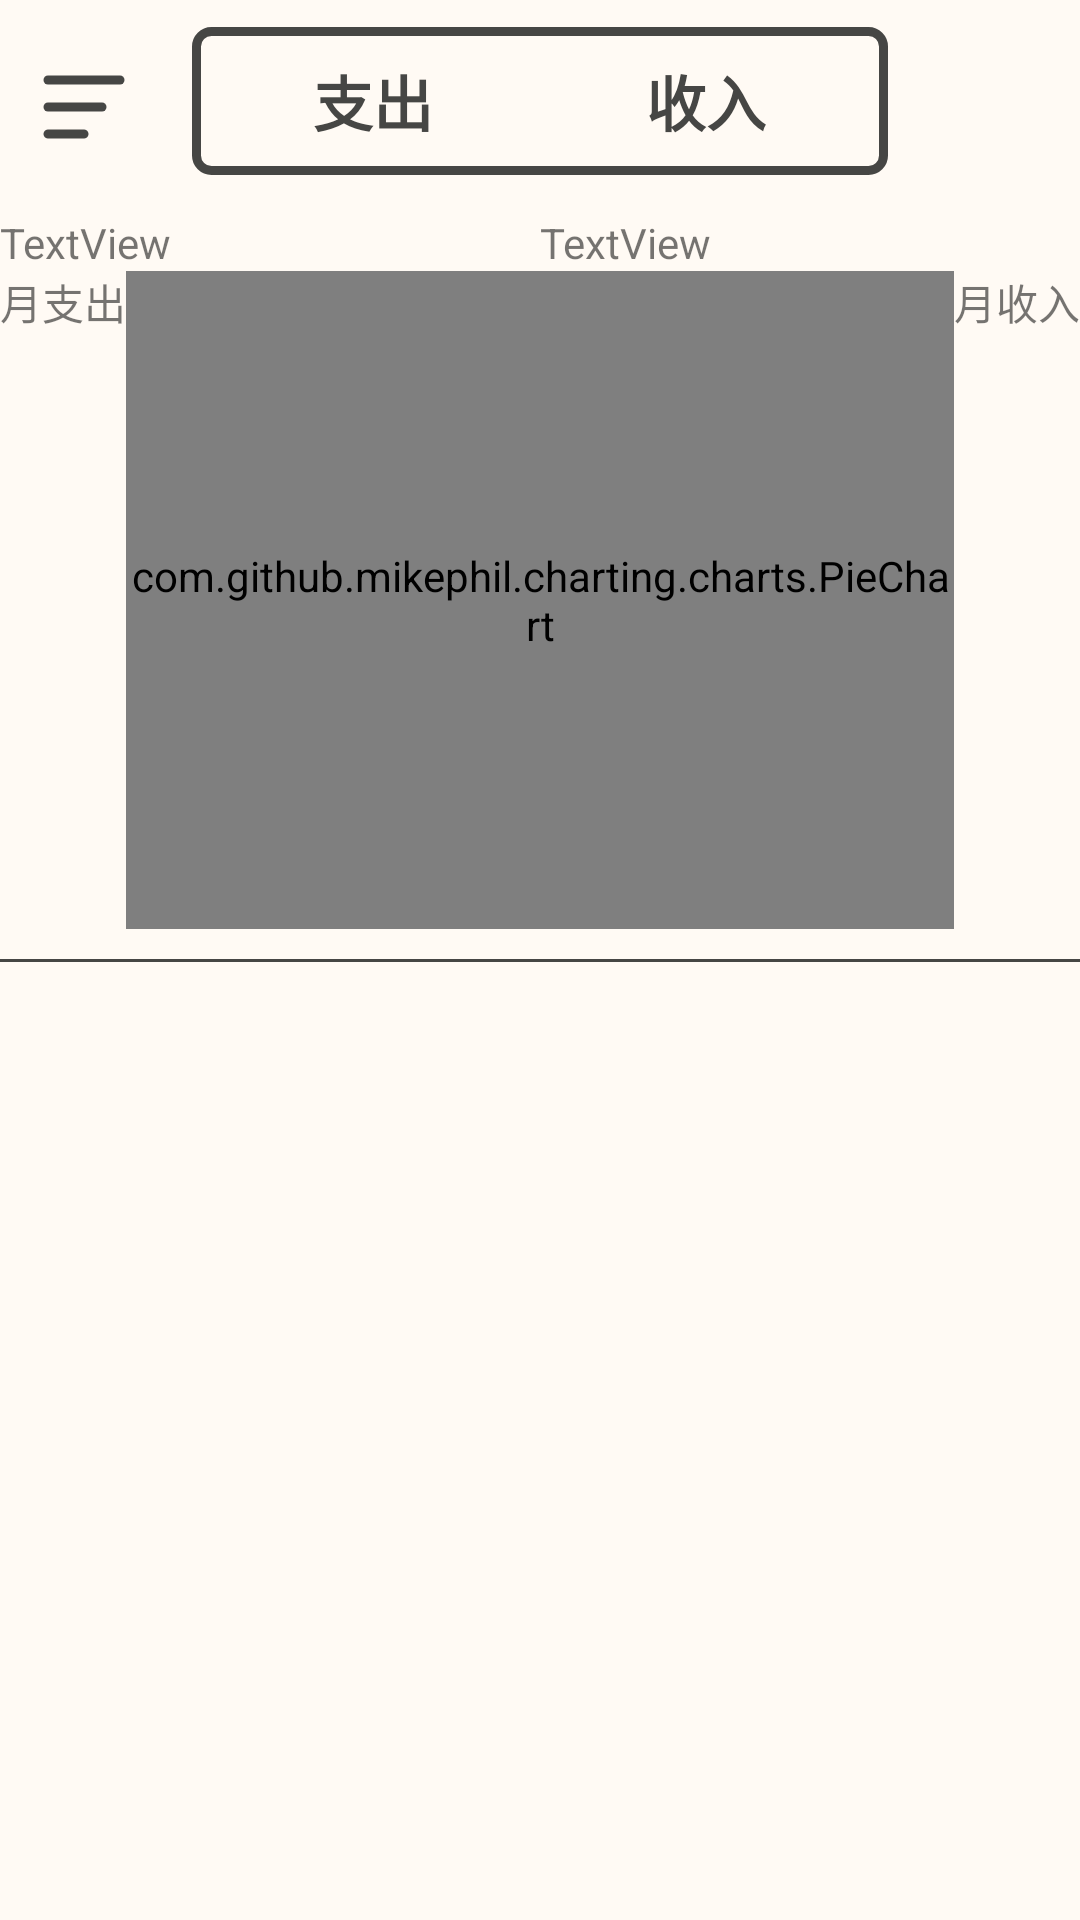

Produce the Android XML layout that renders to this screen, including the resource entries it uses.
<!-- AndroidManifest.xml: application theme Theme.AccountingApplication -->
<!-- res/layout/fragment_history.xml -->
<androidx.drawerlayout.widget.DrawerLayout xmlns:android="http://schemas.android.com/apk/res/android"
    xmlns:app="http://schemas.android.com/apk/res-auto"
    xmlns:tools="http://schemas.android.com/tools"
    android:id="@+id/drawer_layout"
    android:layout_width="match_parent"
    android:layout_height="match_parent">

    <LinearLayout xmlns:android="http://schemas.android.com/apk/res/android"
        xmlns:tools="http://schemas.android.com/tools"
        android:layout_width="match_parent"
        android:layout_height="match_parent"
        android:background="@color/background"
        android:orientation="vertical">

        <LinearLayout
            android:layout_width="match_parent"
            android:layout_height="match_parent"
            android:layout_weight="1"
            android:orientation="vertical">

            <LinearLayout
                android:layout_width="match_parent"
                android:layout_height="wrap_content"
                android:gravity="center"
                android:orientation="horizontal">

                <ImageView
                    android:id="@+id/img_filter"
                    android:layout_width="wrap_content"
                    android:layout_height="wrap_content"
                    android:layout_marginStart="10dp"
                    android:layout_marginEnd="10dp"
                    app:srcCompat="@drawable/icon_filter" />

                <LinearLayout
                    android:layout_width="match_parent"
                    android:layout_height="wrap_content"
                    android:layout_marginStart="8dp"
                    android:layout_marginTop="10dp"
                    android:layout_marginEnd="64dp"
                    android:layout_marginBottom="12dp"
                    android:layout_weight="1"
                    android:background="@drawable/corners_grown"
                    android:orientation="horizontal">

                    <TextView
                        android:id="@+id/btn_history_expense"
                        android:layout_width="wrap_content"
                        android:layout_height="wrap_content"
                        android:layout_weight="1"
                        android:fontFamily="@font/myfont3"
                        android:gravity="center"
                        android:padding="10dp"
                        android:paddingEnd="5dp"
                        android:text="支出"
                        android:textColor="@color/greyish_brown"
                        android:textSize="20sp"
                        android:textStyle="bold" />

                    <TextView
                        android:id="@+id/btn_history_income"
                        android:layout_width="wrap_content"
                        android:layout_height="wrap_content"
                        android:layout_weight="1"
                        android:fontFamily="@font/myfont3"
                        android:gravity="center"
                        android:padding="10dp"
                        android:paddingStart="5dp"
                        android:text="收入"
                        android:textColor="@color/greyish_brown"
                        android:textSize="20sp"
                        android:textStyle="bold" />

                </LinearLayout>
            </LinearLayout>

            <LinearLayout
                android:layout_width="match_parent"
                android:layout_height="wrap_content"
                android:orientation="horizontal">

                <TextView
                    android:id="@+id/textView2"
                    android:layout_width="wrap_content"
                    android:layout_height="wrap_content"
                    android:layout_weight="1"
                    android:text="TextView" />

                <TextView
                    android:id="@+id/textView3"
                    android:layout_width="wrap_content"
                    android:layout_height="wrap_content"
                    android:layout_weight="1"
                    android:text="TextView" />
            </LinearLayout>

            <LinearLayout
                android:layout_width="match_parent"
                android:layout_height="match_parent"
                android:orientation="horizontal">

                <TextView
                    android:id="@+id/txt_history_expense"
                    android:layout_width="wrap_content"
                    android:layout_height="wrap_content"
                    android:text="月支出" />

                <com.github.mikephil.charting.charts.PieChart
                    android:id="@+id/pieChart"
                    android:layout_width="wrap_content"
                    android:layout_height="match_parent"
                    android:layout_weight="1">

                </com.github.mikephil.charting.charts.PieChart>

                <TextView
                    android:id="@+id/txt_history_income"
                    android:layout_width="wrap_content"
                    android:layout_height="wrap_content"
                    android:text="月收入" />

            </LinearLayout>

        </LinearLayout>

        <View
            android:id="@+id/view"
            android:layout_width="match_parent"
            android:layout_height="1dp"
            android:layout_marginTop="10dp"
            android:layout_marginBottom="10dp"
            android:background="@color/greyish_brown" />

        <androidx.recyclerview.widget.RecyclerView
            android:id="@+id/recycler_history_data"
            android:layout_width="match_parent"
            android:layout_height="match_parent"
            android:layout_weight="1"
            tools:itemCount="2"
            tools:listitem="@layout/item_accounting_data" />

    </LinearLayout>

    <LinearLayout
        android:id="@+id/navigation_drawer"
        android:layout_width="match_parent"
        android:layout_height="match_parent"
        android:layout_gravity="start"
        android:background="@color/background"
        android:orientation="vertical">

        
        <LinearLayout
            android:layout_width="match_parent"
            android:layout_height="match_parent"
            android:orientation="vertical">

            <TextView
                android:id="@+id/txt_drawer_accounting"
                android:layout_width="match_parent"
                android:layout_height="wrap_content"
                android:layout_marginTop="18dp"
                android:layout_marginBottom="18dp"
                android:fontFamily="@font/myfont3"
                android:gravity="center"
                android:paddingStart="24dp"
                android:paddingTop="10dp"
                android:paddingEnd="24dp"
                android:paddingBottom="10dp"
                android:text="生活記帳"
                android:textSize="24sp"
                android:textStyle="bold" />

            <TextView
                android:id="@+id/txt_drawer_history"
                android:layout_width="match_parent"
                android:layout_height="wrap_content"
                android:layout_marginTop="18dp"
                android:layout_marginBottom="18dp"
                android:fontFamily="@font/myfont3"
                android:gravity="center"
                android:paddingStart="24dp"
                android:paddingTop="10dp"
                android:paddingEnd="24dp"
                android:paddingBottom="10dp"
                android:text="歷史分析"
                android:textSize="24sp"
                android:textStyle="bold" />

            <TextView
                android:id="@+id/txt_drawer_invest"
                android:layout_width="match_parent"
                android:layout_height="wrap_content"
                android:layout_marginTop="18dp"
                android:layout_marginBottom="18dp"
                android:fontFamily="@font/myfont3"
                android:gravity="center"
                android:paddingStart="24dp"
                android:paddingTop="10dp"
                android:paddingEnd="24dp"
                android:paddingBottom="10dp"
                android:text="投資理財"
                android:textSize="24sp"
                android:textStyle="bold" />

            <View
                android:layout_width="match_parent"
                android:layout_height="1dp"
                android:background="@color/greyish_brown" />

            <TextView
                android:layout_width="match_parent"
                android:layout_height="wrap_content"
                android:layout_marginTop="18dp"
                android:layout_marginBottom="18dp"
                android:fontFamily="@font/myfont3"
                android:gravity="center"
                android:paddingStart="24dp"
                android:paddingTop="10dp"
                android:paddingEnd="24dp"
                android:paddingBottom="10dp"
                android:text="設定"
                android:textSize="24sp"
                android:textStyle="bold" />

            <TextView
                android:id="@+id/txt_drawer_information"
                android:layout_width="match_parent"
                android:layout_height="wrap_content"
                android:layout_marginTop="18dp"
                android:layout_marginBottom="18dp"
                android:fontFamily="@font/myfont3"
                android:gravity="center"
                android:paddingStart="24dp"
                android:paddingTop="10dp"
                android:paddingEnd="24dp"
                android:paddingBottom="10dp"
                android:text="個人資訊"
                android:textSize="24sp"
                android:textStyle="bold" />

            <TextView
                android:id="@+id/txt_drawer_logout"
                android:layout_width="match_parent"
                android:layout_height="wrap_content"
                android:layout_marginTop="18dp"
                android:layout_marginBottom="18dp"
                android:fontFamily="@font/myfont3"
                android:gravity="center"
                android:paddingStart="24dp"
                android:paddingEnd="24dp"
                android:text="登出"
                android:textSize="24sp"
                android:textStyle="bold"
                android:paddingTop="10dp"
                android:paddingBottom="10dp" />
        </LinearLayout>

    </LinearLayout>
</androidx.drawerlayout.widget.DrawerLayout>
<!-- res/layout/item_accounting_data.xml (included above) -->
<?xml version="1.0" encoding="utf-8"?>
<LinearLayout xmlns:android="http://schemas.android.com/apk/res/android"
    xmlns:tools="http://schemas.android.com/tools"
    android:layout_width="match_parent"
    android:layout_height="wrap_content"
    android:background="@drawable/corners_rim_grey_1"
    android:orientation="vertical">

    <LinearLayout
        android:layout_width="wrap_content"
        android:layout_height="match_parent"
        android:orientation="horizontal">

        <TextView
            android:id="@+id/txt_date"
            android:layout_width="wrap_content"
            android:layout_height="wrap_content"
            android:fontFamily="@font/myfont3"
            android:padding="10dp"
            android:textColor="@color/greyish_brown"
            android:textSize="18sp"
            android:textStyle="bold"
            tools:text="2023/06/12(週一)" />

        <TextView
            android:id="@+id/txt_date_price"
            android:layout_width="wrap_content"
            android:layout_height="match_parent"
            android:fontFamily="@font/myfont3"
            android:gravity="center"
            android:textColor="@color/greyish_brown"
            android:textSize="14sp"
            android:textStyle="bold"
            tools:text="日結：＄1000" />
    </LinearLayout>

    <androidx.recyclerview.widget.RecyclerView
        android:id="@+id/recycler_data_tag"
        android:layout_width="match_parent"
        android:layout_height="match_parent"
        android:padding="1dp"
        tools:itemCount="2"
        tools:listitem="@layout/item_accounting_data_tag" />

</LinearLayout>
<!-- res/layout/item_accounting_data_tag.xml (included above) -->
<?xml version="1.0" encoding="utf-8"?>
<LinearLayout xmlns:android="http://schemas.android.com/apk/res/android"
    xmlns:app="http://schemas.android.com/apk/res-auto"
    xmlns:tools="http://schemas.android.com/tools"
    android:layout_width="match_parent"
    android:layout_height="wrap_content"
    android:background="@color/background"
    android:orientation="vertical"
    android:padding="5dp">

    <LinearLayout
        android:layout_width="wrap_content"
        android:layout_height="match_parent"
        android:layout_margin="10dp"
        android:orientation="horizontal">

        <TextView
            android:id="@+id/txt_item_tag"
            android:layout_width="wrap_content"
            android:layout_height="match_parent"
            android:layout_marginEnd="10dp"
            android:fontFamily="@font/myfont3"
            android:textColor="@color/greyish_brown"
            android:textSize="16sp"
            android:textStyle="bold"
            tools:text="日常" />

        <TextView
            android:id="@+id/txt_tag_price"
            android:layout_width="wrap_content"
            android:layout_height="match_parent"
            android:fontFamily="@font/myfont3"
            android:gravity="center"
            android:textColor="@color/greyish_brown"
            android:textSize="12sp"
            android:textStyle="bold"
            tools:text="小計：＄500" />
    </LinearLayout>

    <androidx.recyclerview.widget.RecyclerView
        android:id="@+id/recycler_data_tag_item"
        android:layout_width="match_parent"
        android:layout_height="match_parent"
        tools:itemCount="2"
        tools:listitem="@layout/item_accounting_data_tag_item" />

</LinearLayout>
<!-- res/layout/item_accounting_data_tag_item.xml (included above) -->
<?xml version="1.0" encoding="utf-8"?>
<LinearLayout xmlns:android="http://schemas.android.com/apk/res/android"
    xmlns:tools="http://schemas.android.com/tools"
    android:layout_width="match_parent"
    android:layout_height="wrap_content"
    android:background="@color/background"
    android:orientation="horizontal"
    android:paddingTop="10dp"
    android:paddingBottom="10dp">

    <LinearLayout
        android:layout_width="match_parent"
        android:layout_height="wrap_content"
        android:layout_marginStart="5dp"
        android:layout_weight="1.1"
        android:gravity="center"
        android:orientation="horizontal">

        <TextView
            android:id="@+id/txt_item_title"
            android:layout_width="match_parent"
            android:layout_height="match_parent"
            android:layout_weight="1"
            android:fontFamily="@font/myfont3"
            android:gravity="center"
            android:text="早餐"
            android:textColor="@color/greyish_brown"
            android:textSize="14sp"
            android:textStyle="bold" />

        <ImageView
            android:id="@+id/img_item_icon"
            android:layout_width="24dp"
            android:layout_height="24dp"
            android:layout_marginTop="5dp"
            android:layout_marginBottom="5dp"
            android:background="@drawable/icon_breakfast" />
    </LinearLayout>

    <View
        android:layout_width="1dp"
        android:layout_height="match_parent"
        android:layout_marginStart="5dp"
        android:layout_marginTop="5dp"
        android:layout_marginEnd="5dp"
        android:layout_marginBottom="5dp"
        android:background="@color/greyish_brown" />

    <LinearLayout
        android:layout_width="match_parent"
        android:layout_height="match_parent"
        android:layout_weight="1"
        android:gravity="center"
        android:orientation="horizontal">

        <TextView
            android:id="@+id/txt_item_type"
            android:layout_width="match_parent"
            android:layout_height="match_parent"
            android:layout_weight="1"
            android:fontFamily="@font/myfont3"
            android:gravity="center"
            android:textColor="@color/greyish_brown"
            android:textSize="14sp"
            android:textStyle="bold"
            tools:text="支出：" />

        <TextView
            android:id="@+id/txt_item_price"
            android:layout_width="match_parent"
            android:layout_height="match_parent"
            android:layout_weight="1"
            android:fontFamily="@font/myfont3"
            android:gravity="center"
            android:textColor="@color/expense"
            android:textSize="14sp"
            android:textStyle="bold"
            tools:text="＄500" />

    </LinearLayout>

    <LinearLayout
        android:layout_width="match_parent"
        android:layout_height="match_parent"
        android:layout_weight="1"
        android:gravity="center"
        android:orientation="horizontal">

        <TextView
            android:layout_width="match_parent"
            android:layout_height="match_parent"
            android:layout_weight="1"
            android:fontFamily="@font/myfont3"
            android:gravity="center"
            android:text="備註："
            android:textColor="@color/greyish_brown"
            android:textSize="14sp"
            android:textStyle="bold" />

        <TextView
            android:id="@+id/txt_item_remark"
            android:layout_width="match_parent"
            android:layout_height="match_parent"
            android:layout_weight="1"
            android:fontFamily="@font/myfont3"
            android:gravity="center"
            android:textColor="@color/greyish_brown"
            android:textSize="14sp"
            android:textStyle="bold"
            tools:text="起家雞" />
    </LinearLayout>

    <TextView
        android:id="@+id/txt_item_detail"
        android:layout_width="match_parent"
        android:layout_height="match_parent"
        android:layout_marginEnd="5dp"
        android:layout_weight="1"
        android:drawableEnd="@drawable/icon_search"
        android:fontFamily="@font/myfont3"
        android:gravity="center"
        android:text="詳細資訊"
        android:textColor="@color/greyish_brown"
        android:textSize="14sp"
        android:textStyle="bold" />


</LinearLayout>
<!-- resources referenced by this layout -->
<resources>
  <color name="background">#FFFAF4</color>
  <color name="expense">#97A5C0</color>
  <color name="greyish_brown">#464644</color>
  <!-- drawable corners_grown (drawable) -->
  <?xml version="1.0" encoding="utf-8"?>
  <shape xmlns:android="http://schemas.android.com/apk/res/android"
      android:shape="rectangle">
      <solid android:color="@color/background" />
      <stroke
          android:width="3dp"
          android:color="@color/greyish_brown" />
      <corners android:radius="5dp"/>
  </shape>
  <!-- drawable corners_rim_grey_1 (drawable) -->
  <?xml version="1.0" encoding="utf-8"?>
  <shape xmlns:android="http://schemas.android.com/apk/res/android"
      android:shape="rectangle">
      <solid android:color="@color/background" />
      <stroke
          android:width="1dp"
          android:color="@color/greyish_brown" />
      <corners android:radius="1dp"/>
  </shape>
  <!-- drawable icon_filter (drawable) -->
  <vector xmlns:android="http://schemas.android.com/apk/res/android"
      android:width="36dp"
      android:height="36dp"
      android:viewportWidth="48"
      android:viewportHeight="48">
      <path
          android:fillColor="@color/greyish_brown"
          android:pathData="M42,12a2,2 0,0 1,-2 2H8a2,2 0,0 1,-2 -2H6a2,2 0,0 1,2 -2H40a2,2 0,0 1,2 2Z" />
      <path
          android:fillColor="@color/greyish_brown"
          android:pathData="M34,24a2,2 0,0 1,-2 2H8a2,2 0,0 1,-2 -2H6a2,2 0,0 1,2 -2H32a2,2 0,0 1,2 2Z" />
      <path
          android:fillColor="@color/greyish_brown"
          android:pathData="M26,36a2,2 0,0 1,-2 2H8a2,2 0,0 1,-2 -2H6a2,2 0,0 1,2 -2H24a2,2 0,0 1,2 2Z" />
  </vector>
  <!-- drawable icon_search (drawable) -->
  <vector xmlns:android="http://schemas.android.com/apk/res/android"
      android:width="24dp"
      android:height="24dp"
      android:viewportWidth="20"
      android:viewportHeight="20">
      <path
          android:fillColor="@color/greyish_brown"
          android:fillType="evenOdd"
          android:pathData="M4,9a5,5 0,1 1,10 0A5,5 0,0 1,4 9zM9,2a7,7 0,1 0,4.2 12.6,0.999 0.999,0 0,0 0.093,0.107l3,3a1,1 0,0 0,1.414 -1.414l-3,-3a0.999,0.999 0,0 0,-0.107 -0.093A7,7 0,0 0,9 2z" />
  </vector>
  <style name="Theme.AccountingApplication" parent="Theme.AppCompat.Light.NoActionBar">
          
          <item name="colorPrimary">@color/bar</item>
          <item name="colorPrimaryVariant">@color/bar</item>
          <item name="colorOnPrimary">@color/bar</item>
          
          <item name="colorSecondary">@color/bar</item>
          <item name="colorSecondaryVariant">@color/bar</item>
          <item name="colorOnSecondary">@color/bar</item>
          
          <item name="android:statusBarColor" tools:targetApi="l">?attr/colorPrimaryVariant</item>
          
      </style>
      //calendar
  <color name="bar">#F1D09D</color>
</resources>
